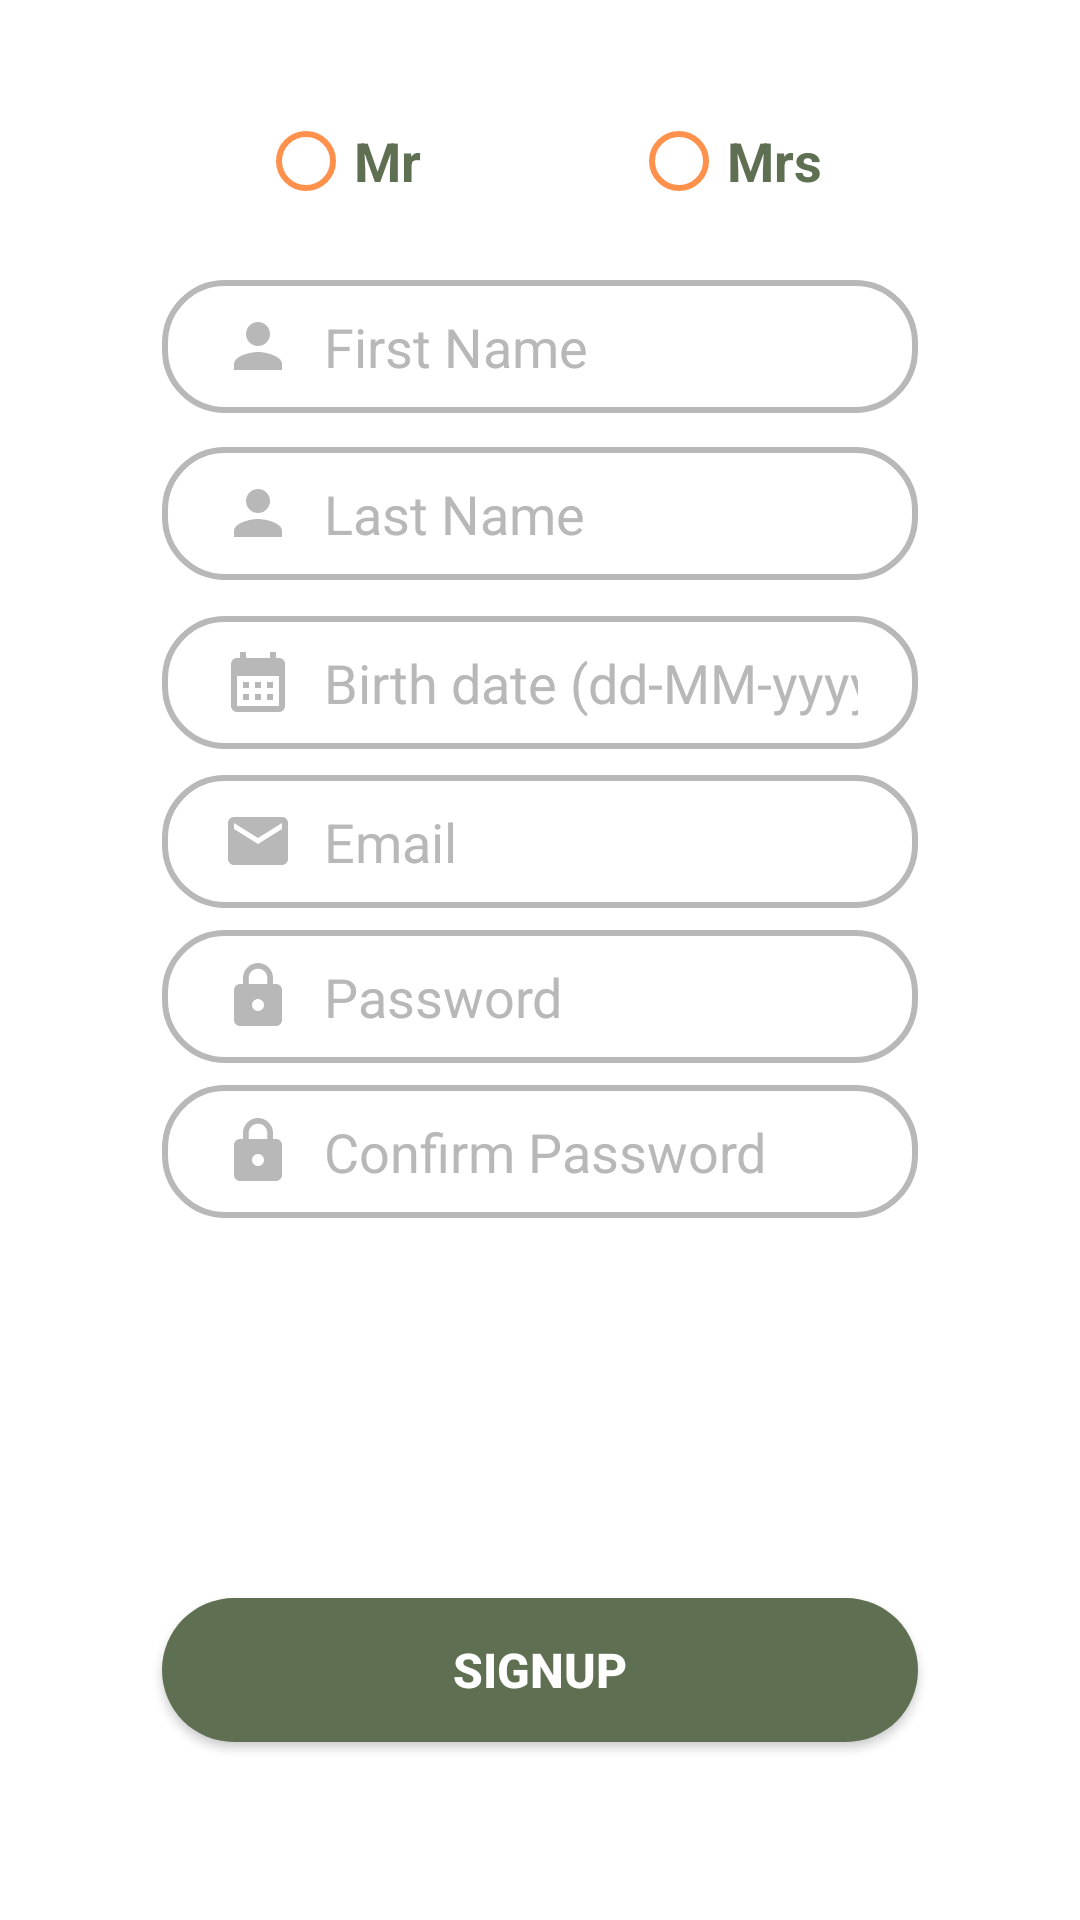

Write the Android layout XML for this screen, with the resource values it uses.
<!-- AndroidManifest.xml: application theme Theme.Restaurant18 -->
<!-- res/layout/fragment_signup.xml -->
<?xml version="1.0" encoding="utf-8"?>
<androidx.constraintlayout.widget.ConstraintLayout xmlns:android="http://schemas.android.com/apk/res/android"
    xmlns:app="http://schemas.android.com/apk/res-auto"
    android:layout_width="match_parent"
    android:layout_height="match_parent"
    xmlns:tools="http://schemas.android.com/tools"
    tools:context=".ui.signup.SignupFragment">

    <RadioGroup
        android:id="@+id/radio_group"
        android:layout_width="0dp"
        android:layout_height="wrap_content"
        android:orientation="horizontal"
        android:gravity="center"
        app:layout_constraintBottom_toBottomOf="parent"
        app:layout_constraintEnd_toEndOf="parent"
        app:layout_constraintStart_toStartOf="parent"
        app:layout_constraintTop_toTopOf="parent"
        app:layout_constraintWidth_percent="0.7"
        app:layout_constraintVertical_bias="0.05"
        app:layout_constraintHorizontal_bias="0.5">

        <RadioButton
            android:id="@+id/rb_mr"
            android:layout_width="wrap_content"
            android:layout_height="wrap_content"
            android:text="Mr"
            android:textColor="@color/colorPrimary"
            android:textSize="18sp"
            android:textStyle="bold"
            android:buttonTint="@color/colorAlloyOrange"/>

        <RadioButton
            android:id="@+id/rb_mrs"
            android:layout_width="wrap_content"
            android:layout_height="wrap_content"
            android:layout_marginLeft="70dp"
            android:text="Mrs"
            android:textColor="@color/colorPrimary"
            android:textSize="18sp"
            android:textStyle="bold"
            android:buttonTint="@color/colorAlloyOrange"/>

    </RadioGroup>

    <EditText
        android:id="@+id/et_signupFirstName"
        android:layout_width="0dp"
        android:layout_height="wrap_content"
        app:layout_constraintWidth_percent="0.7"
        app:layout_constraintVertical_bias="0.03"
        app:layout_constraintHorizontal_bias="0.5"
        android:drawableStart="@drawable/custom_profile_icon"
        android:drawablePadding="10dp"
        android:hint="First Name"
        android:textColorHint="@color/colorLightGrey"
        android:textColor="@color/colorBlack"
        android:background="@drawable/custom_edit_text"
        android:paddingRight="20dp"
        android:paddingLeft="20dp"
        android:paddingTop="10dp"
        android:paddingBottom="10dp"
        app:layout_constraintBottom_toBottomOf="parent"
        app:layout_constraintEnd_toEndOf="parent"
        app:layout_constraintStart_toStartOf="parent"
        app:layout_constraintTop_toBottomOf="@+id/radio_group"
        android:singleLine="true"/>

    <EditText
        android:id="@+id/et_signupLastName"
        android:layout_width="0dp"
        android:layout_height="wrap_content"
        app:layout_constraintWidth_percent="0.7"
        app:layout_constraintVertical_bias="0.025"
        app:layout_constraintHorizontal_bias="0.5"
        android:drawableStart="@drawable/custom_profile_icon"
        android:drawablePadding="10dp"
        android:hint="Last Name"
        android:textColorHint="@color/colorLightGrey"
        android:textColor="@color/colorBlack"
        android:background="@drawable/custom_edit_text"
        android:paddingRight="20dp"
        android:paddingLeft="20dp"
        android:paddingTop="10dp"
        android:paddingBottom="10dp"
        app:layout_constraintBottom_toBottomOf="parent"
        app:layout_constraintEnd_toEndOf="parent"
        app:layout_constraintStart_toStartOf="parent"
        app:layout_constraintTop_toBottomOf="@+id/et_signupFirstName"
        android:singleLine="true"/>

    <EditText
        android:id="@+id/et_signupBirthDate"
        android:layout_width="0dp"
        android:layout_height="wrap_content"
        app:layout_constraintWidth_percent="0.7"
        app:layout_constraintVertical_bias="0.03"
        app:layout_constraintHorizontal_bias="0.5"
        android:drawableStart="@drawable/custom_calendar_icon"
        android:drawablePadding="10dp"
        android:hint="Birth date (dd-MM-yyyy)"
        android:textColorHint="@color/colorLightGrey"
        android:textColor="@color/colorBlack"
        android:background="@drawable/custom_edit_text"
        android:paddingRight="20dp"
        android:paddingLeft="20dp"
        android:paddingTop="10dp"
        android:paddingBottom="10dp"
        app:layout_constraintBottom_toBottomOf="parent"
        app:layout_constraintEnd_toEndOf="parent"
        app:layout_constraintStart_toStartOf="parent"
        app:layout_constraintTop_toBottomOf="@+id/et_signupLastName"
        android:singleLine="true"
        android:inputType="date"
        android:maxLength="10"/>

    <EditText
        android:id="@+id/et_signupEmail"
        android:layout_width="0dp"
        android:layout_height="wrap_content"
        app:layout_constraintWidth_percent="0.7"
        app:layout_constraintVertical_bias="0.025"
        app:layout_constraintHorizontal_bias="0.5"
        android:drawableStart="@drawable/custom_email_icon"
        android:drawablePadding="10dp"
        android:hint="Email"
        android:textColorHint="@color/colorLightGrey"
        android:textColor="@color/colorBlack"
        android:background="@drawable/custom_edit_text"
        android:paddingRight="20dp"
        android:paddingLeft="20dp"
        android:paddingTop="10dp"
        android:paddingBottom="10dp"
        app:layout_constraintBottom_toBottomOf="parent"
        app:layout_constraintEnd_toEndOf="parent"
        app:layout_constraintStart_toStartOf="parent"
        app:layout_constraintTop_toBottomOf="@+id/et_signupBirthDate"
        android:singleLine="true"
        android:inputType="textEmailAddress">

    </EditText>

    <EditText
        android:id="@+id/et_signupPassword"
        android:layout_width="0dp"
        android:layout_height="wrap_content"
        android:drawableStart="@drawable/custom_lock_icon"
        android:drawablePadding="10dp"
        android:hint="Password"
        android:textColorHint="@color/colorLightGrey"
        android:textColor="@color/colorBlack"
        android:background="@drawable/custom_edit_text"
        android:paddingRight="20dp"
        android:paddingLeft="20dp"
        android:paddingTop="10dp"
        android:paddingBottom="10dp"
        app:layout_constraintBottom_toBottomOf="parent"
        app:layout_constraintEnd_toEndOf="parent"
        app:layout_constraintStart_toStartOf="parent"
        app:layout_constraintTop_toBottomOf="@+id/et_signupEmail"
        app:layout_constraintWidth_percent="0.7"
        app:layout_constraintHorizontal_bias="0.5"
        app:layout_constraintVertical_bias="0.025"
        android:singleLine="true"
        android:inputType="textPassword"/>

    <EditText
        android:id="@+id/et_signupPasswordConfirm"
        android:layout_width="0dp"
        android:layout_height="wrap_content"
        android:drawableStart="@drawable/custom_lock_icon"
        android:drawablePadding="10dp"
        android:hint="Confirm Password"
        android:textColorHint="@color/colorLightGrey"
        android:textColor="@color/colorBlack"
        android:background="@drawable/custom_edit_text"
        android:paddingRight="20dp"
        android:paddingLeft="20dp"
        android:paddingTop="10dp"
        android:paddingBottom="10dp"
        app:layout_constraintBottom_toBottomOf="parent"
        app:layout_constraintEnd_toEndOf="parent"
        app:layout_constraintStart_toStartOf="parent"
        app:layout_constraintTop_toBottomOf="@+id/et_signupPassword"
        app:layout_constraintWidth_percent="0.7"
        app:layout_constraintHorizontal_bias="0.5"
        app:layout_constraintVertical_bias="0.03"
        android:singleLine="true"
        android:inputType="textPassword"/>

    <Button
        android:id="@+id/button_signup"
        android:layout_width="0dp"
        android:layout_height="wrap_content"
        android:text="Signup"
        android:textSize="16sp"
        android:textStyle="bold"
        android:textColor="@color/colorWhite"
        android:background="@drawable/custom_round_button"
        app:layout_constraintBottom_toBottomOf="parent"
        app:layout_constraintEnd_toEndOf="parent"
        app:layout_constraintStart_toStartOf="parent"
        app:layout_constraintTop_toTopOf="parent"
        app:layout_constraintWidth_percent="0.7"
        app:layout_constraintVertical_bias="0.9"/>

</androidx.constraintlayout.widget.ConstraintLayout>
<!-- resources referenced by this layout -->
<resources>
  <color name="colorAlloyOrange">#FF914D </color>
  <color name="colorBlack">#000000</color>
  <color name="colorLightGrey">#B8B8B8</color>
  <color name="colorPrimary">#5F6F52</color>
  <color name="colorWhite">#FFFFFF</color>
  <!-- drawable custom_calendar_icon (drawable) -->
  <?xml version="1.0" encoding="utf-8"?>
  <selector xmlns:android="http://schemas.android.com/apk/res/android">
  
      <item
          android:state_focused="true"
          android:drawable="@drawable/ic_calendar_focused"/>
      <item
          android:state_focused="false"
          android:drawable="@drawable/ic_calendar"/>
  
  </selector>
  <!-- drawable custom_email_icon (drawable) -->
  <?xml version="1.0" encoding="utf-8"?>
  <selector xmlns:android="http://schemas.android.com/apk/res/android">
  
      <item
          android:state_focused="true"
          android:drawable="@drawable/ic_email_focused"/>
      <item
          android:state_focused="false"
          android:drawable="@drawable/ic_email"/>
  
  </selector>
  <!-- drawable custom_lock_icon (drawable) -->
  <?xml version="1.0" encoding="utf-8"?>
  <selector xmlns:android="http://schemas.android.com/apk/res/android">
  
      <item
          android:state_focused="true"
          android:drawable="@drawable/ic_lock_focused"/>
      <item
          android:state_focused="false"
          android:drawable="@drawable/ic_lock"/>
  
  </selector>
  <!-- drawable custom_profile_icon (drawable) -->
  <?xml version="1.0" encoding="utf-8"?>
  <selector xmlns:android="http://schemas.android.com/apk/res/android">
  
      <item
          android:state_focused="true"
          android:drawable="@drawable/ic_profile_focused"/>
      <item
          android:state_focused="false"
          android:drawable="@drawable/ic_profile"/>
  
  </selector>
  <!-- drawable custom_round_button (drawable-v24) -->
  <?xml version="1.0" encoding="utf-8"?>
  <selector xmlns:android="http://schemas.android.com/apk/res/android">
  <item android:state_pressed="false">
      <shape android:shape="rectangle">
          <corners android:radius="30dp"/>
          <solid android:color="@color/colorPrimary"/>
      </shape>
  </item>
  
  </selector>
  <!-- drawable ic_email_focused (drawable) -->
  <vector android:height="24dp" android:tint="@color/colorAlloyOrange"
      android:viewportHeight="24" android:viewportWidth="24"
      android:width="24dp" xmlns:android="http://schemas.android.com/apk/res/android">
      <path android:fillColor="@color/colorAlloyOrange" android:pathData="M20,4L4,4c-1.1,0 -1.99,0.9 -1.99,2L2,18c0,1.1 0.9,2 2,2h16c1.1,0 2,-0.9 2,-2L22,6c0,-1.1 -0.9,-2 -2,-2zM20,8l-8,5 -8,-5L4,6l8,5 8,-5v2z"/>
  </vector>
  <!-- drawable ic_email (drawable) -->
  <vector android:height="24dp" android:tint="@color/colorLightGrey"
      android:viewportHeight="24" android:viewportWidth="24"
      android:width="24dp" xmlns:android="http://schemas.android.com/apk/res/android">
      <path android:fillColor="@android:color/white" android:pathData="M20,4L4,4c-1.1,0 -1.99,0.9 -1.99,2L2,18c0,1.1 0.9,2 2,2h16c1.1,0 2,-0.9 2,-2L22,6c0,-1.1 -0.9,-2 -2,-2zM20,8l-8,5 -8,-5L4,6l8,5 8,-5v2z"/>
  </vector>
  <!-- drawable ic_profile (drawable-v24) -->
  <vector xmlns:android="http://schemas.android.com/apk/res/android"
      android:width="24dp"
      android:height="24dp"
      android:viewportWidth="24"
      android:viewportHeight="24"
      android:tint="@color/colorLightGrey">
    <path
        android:fillColor="@color/colorLightGrey"
        android:pathData="M12,12c2.21,0 4,-1.79 4,-4s-1.79,-4 -4,-4 -4,1.79 -4,4 1.79,4 4,4zM12,14c-2.67,0 -8,1.34 -8,4v2h16v-2c0,-2.66 -5.33,-4 -8,-4z"/>
  </vector>
  <color name="colorPrimaryDark">#283618</color>
  <color name="white">#FFFFFFFF</color>
  <color name="teal_200">#FF03DAC5</color>
  <color name="teal_700">#FF018786</color>
</resources>
